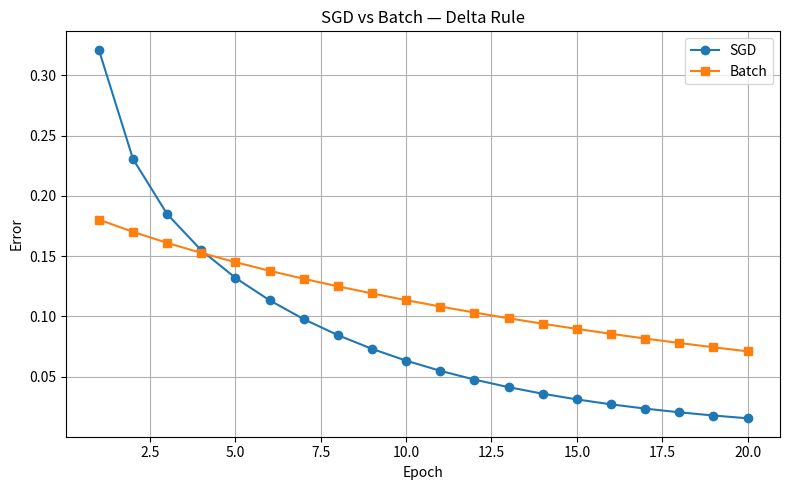

The script that saved this image:
import numpy as np
import matplotlib.pyplot as plt

# Input
X = np.array([
    [0, 0, 1],
    [0, 1, 1],
    [1, 0, 1],
    [1, 1, 1]
], dtype=float)

# Target
D = np.array([0, 0, 1, 1], dtype=float)

# Learning rate
lr = 0.1

# Number of epochs
epochs = 20

# Same random result every time
np.random.seed(42)


# =========================
# SGD Delta Rule
# =========================

W_sgd = np.random.randn(3)

sgd_errors = []

for epoch in range(epochs):

    total_error = 0

    for i in range(len(X)):

        # Calculate output
        y = np.dot(W_sgd, X[i])

        # Calculate error
        e = D[i] - y

        # SGD weight update
        W_sgd += lr * e * X[i]

        # Calculate squared error
        total_error += e ** 2

    sgd_errors.append(0.5 * total_error)


# =========================
# Batch Delta Rule
# =========================

W_batch = np.random.randn(3)

batch_errors = []

for epoch in range(epochs):

    # Calculate output for all inputs
    y = X @ W_batch

    # Calculate error
    e = D - y

    # Batch weight update
    W_batch += lr * (X.T @ e) / len(X)

    # Calculate error
    batch_errors.append(0.5 * np.sum(e ** 2))


# =========================
# Display Final Weights
# =========================

print("Final SGD Weights:")
print(W_sgd)

print("\nFinal Batch Weights:")
print(W_batch)


# =========================
# Plot
# =========================

plt.figure(figsize=(8, 5))

plt.plot(
    range(1, epochs + 1),
    sgd_errors,
    marker='o',
    label='SGD'
)

plt.plot(
    range(1, epochs + 1),
    batch_errors,
    marker='s',
    label='Batch'
)

plt.title("SGD vs Batch — Delta Rule")
plt.xlabel("Epoch")
plt.ylabel("Error")

plt.legend()
plt.grid(True)
plt.tight_layout()

plt.show()
